Run: headless pygame with SDL's dummy video driver; simulated clock (each Clock.tick advances the game by its frame time, no real sleeping); random seed 0; keys injected as events and as key.get_pressed() state; no mouse input.
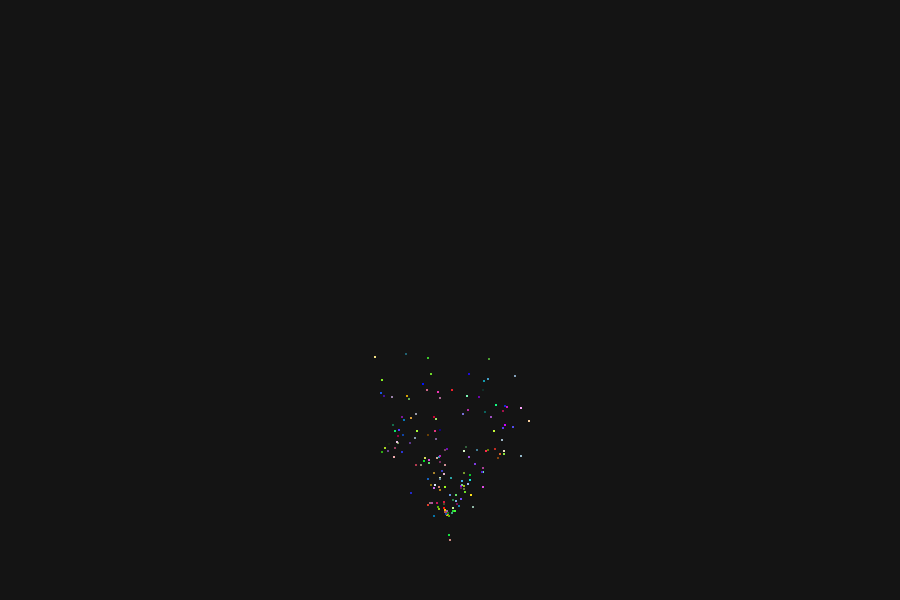
Frame 1 of 4 · flips 1–60 · no input
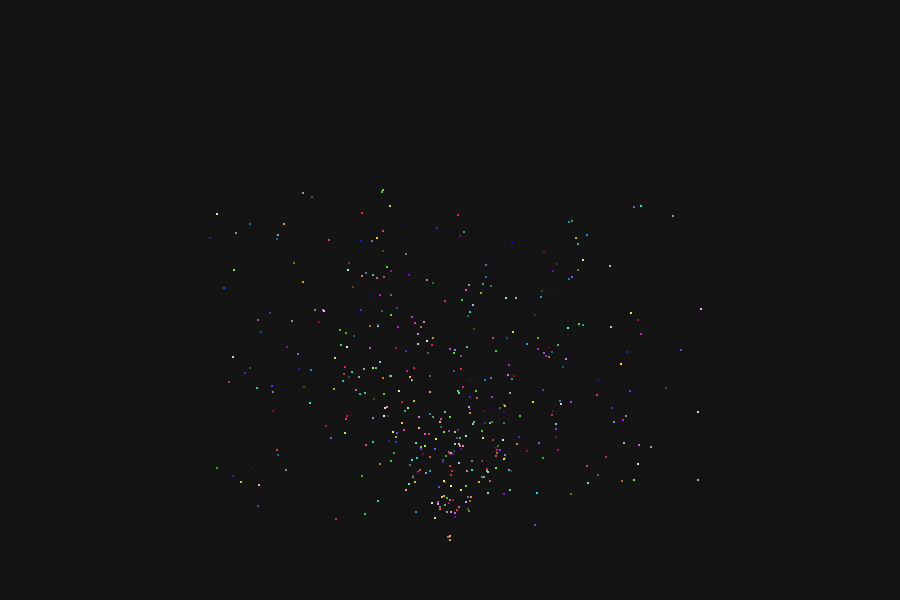
Frame 2 of 4 · flips 61–180 · tapped SPACE, RETURN · held RIGHT (→), D
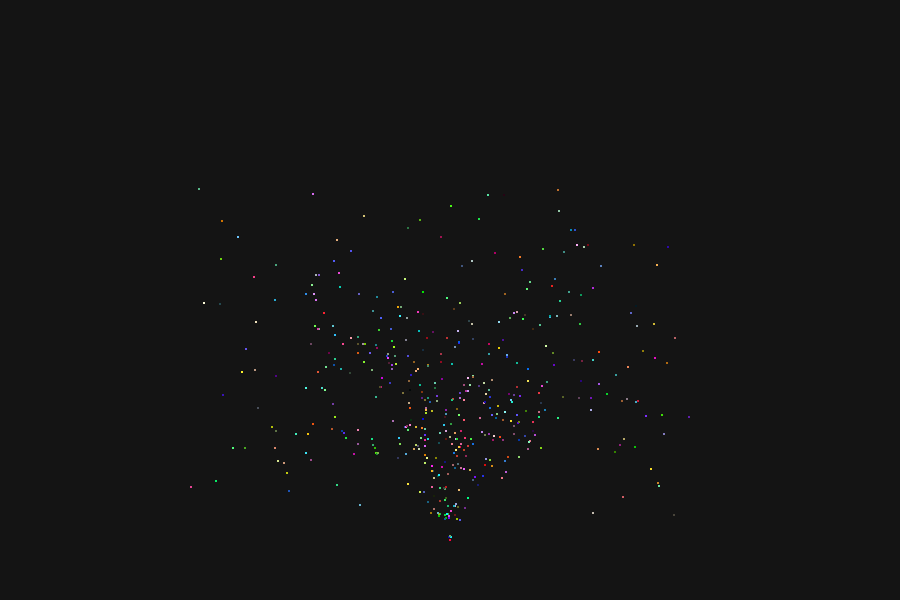
Frame 3 of 4 · flips 181–300 · held DOWN (↓), S
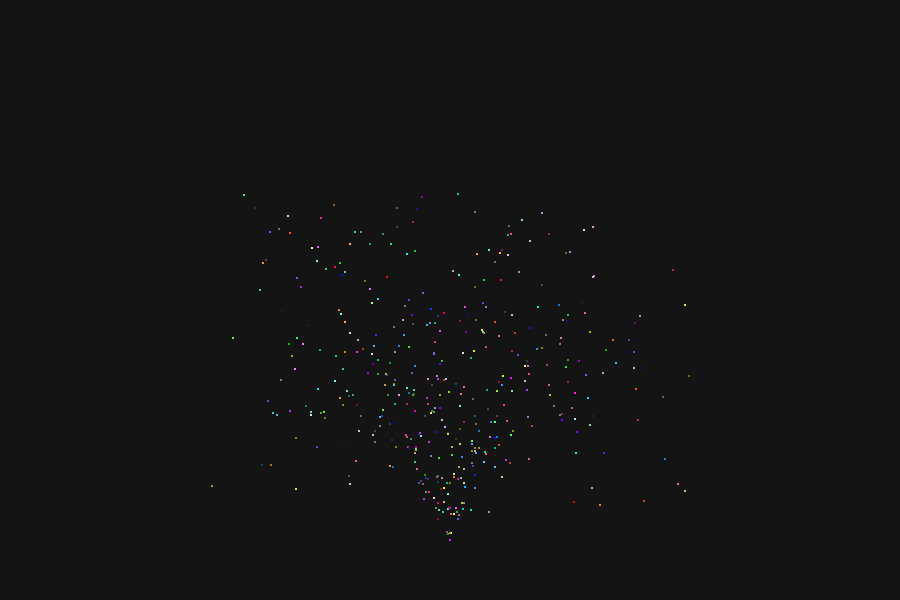
Frame 4 of 4 · flips 301–420 · held LEFT (←), A, UP (↑), W

The pygame program that drew these frames:

import math
import random
from random import random as rand, randint
import pygame

class Particle():
    def __init__(self, pos: tuple[float, float], vel: tuple[float, float], dt, decay=.999999, lifetime=-1, alive=True, linear_factor=1):
        self.x = pos[0]
        self.y = -pos[1]
        self.vel_x = vel[0]
        self.vel_y = vel[1]
        self.ticks = 0
        self.g = -9.81 * linear_factor
        self.decay = decay
        self.dt = dt
        self.lifetime = lifetime
        self.alive = alive

    @property
    def pos(self):
        return self.x, -self.y

    @property
    def vel(self):
        return self.vel_x, -self.vel_y

    @property
    def abs_vel(self):
        return math.sqrt(self.vel_x**2 + self.vel_y**2)

    @property
    def direction(self):
        return math.atan2(self.vel_y, self.vel_x)

    def step(self):
        if self.alive:
            self.x += self.vel_x * self.dt
            self.y += self.vel_y * self.dt

            self.vel_x = self.vel_x * self.decay
            self.vel_y = self.vel_y * self.decay + 0.5 * self.g * self.dt**2

        self.ticks += 1
        if self.ticks * self.dt > self.lifetime:
            self.alive = False

class Ball(Particle):
    def __init__(self, surface, color, radius, *args, **kwargs):
        super().__init__(*args, **kwargs)
        self.color = color
        self.surface = surface
        self.radius = radius

    def draw(self):
        pygame.draw.circle(self.surface, self.color, (particle.x, -self.y), self.radius)



if __name__ == '__main__':
    pygame.init()
    screen = pygame.display.set_mode((900, 600))
    fps = 60
    clock = pygame.time.Clock()
    ticks = 0

    w, h = screen.get_width(), screen.get_height()

    def random_ball():
        s = 1 if rand() > 0.5 else -1
        return Ball(screen, (randint(0,255), randint(0,255), randint(0,255)), 1, pos=(w//2, h*0.9), vel=((rand()-0.5)*w/5, rand()*h/5+h/5), dt=1/fps, lifetime=3, linear_factor=1000 )

    particles = []


    running = True

    while running:
        ticks += 1
        if ticks % randint(1,5) == 0:
            for _ in range(randint(1,10)):
                particles.append(random_ball())

        for event in pygame.event.get():
            if event.type == pygame.QUIT:
                running = False

        screen.fill((20, 20, 20))
        for particle in particles:
            particle.draw()
            particle.step()

        particles = [x for x in particles if x.alive]

        pygame.display.flip()
        clock.tick(fps)

    pygame.quit()
